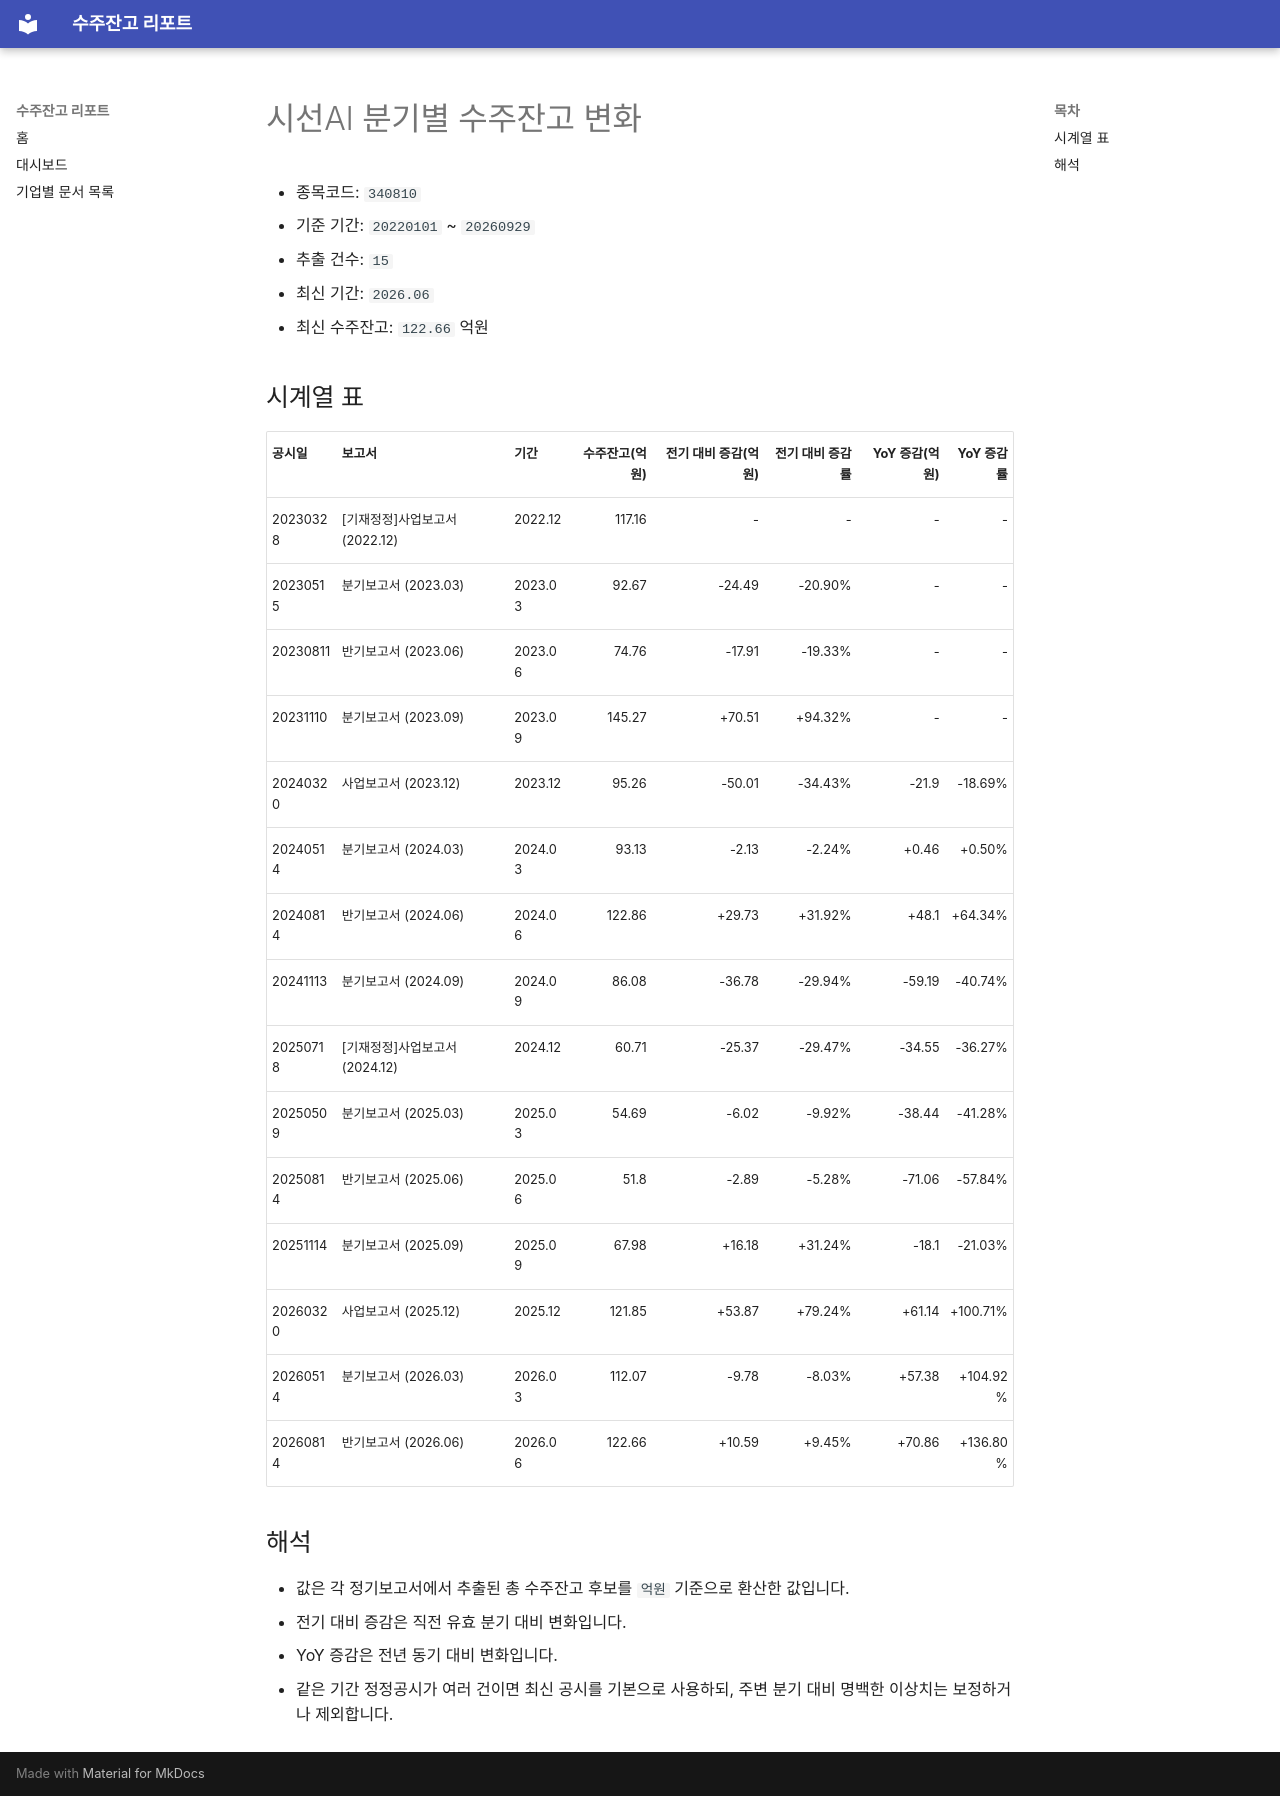

repository: agent-jaden/order-backlog-dashboard · page: companies/시선AI_수주잔고(340810)/index.html · generator: mkdocs

# 시선AI 분기별 수주잔고 변화

- 종목코드: `340810`
- 기준 기간: `20220101` ~ `20260929`
- 추출 건수: `15`
- 최신 기간: `2026.06`
- 최신 수주잔고: `122.66` 억원

## 시계열 표

| 공시일 | 보고서 | 기간 | 수주잔고(억원) | 전기 대비 증감(억원) | 전기 대비 증감률 | YoY 증감(억원) | YoY 증감률 |
| --- | --- | --- | ---: | ---: | ---: | ---: | ---: |
| 20230328 | [기재정정]사업보고서 (2022.12) | 2022.12 | 117.16 | - | - | - | - |
| 20230515 | 분기보고서 (2023.03) | 2023.03 | 92.67 | -24.49 | -20.90% | - | - |
| 20230811 | 반기보고서 (2023.06) | 2023.06 | 74.76 | -17.91 | -19.33% | - | - |
| 20231110 | 분기보고서 (2023.09) | 2023.09 | 145.27 | +70.51 | +94.32% | - | - |
| 20240320 | 사업보고서 (2023.12) | 2023.12 | 95.26 | -50.01 | -34.43% | -21.9 | -18.69% |
| 20240514 | 분기보고서 (2024.03) | 2024.03 | 93.13 | -2.13 | -2.24% | +0.46 | +0.50% |
| 20240814 | 반기보고서 (2024.06) | 2024.06 | 122.86 | +29.73 | +31.92% | +48.1 | +64.34% |
| 20241113 | 분기보고서 (2024.09) | 2024.09 | 86.08 | -36.78 | -29.94% | -59.19 | -40.74% |
| 20250718 | [기재정정]사업보고서 (2024.12) | 2024.12 | 60.71 | -25.37 | -29.47% | -34.55 | -36.27% |
| 20250509 | 분기보고서 (2025.03) | 2025.03 | 54.69 | -6.02 | -9.92% | -38.44 | -41.28% |
| 20250814 | 반기보고서 (2025.06) | 2025.06 | 51.8 | -2.89 | -5.28% | -71.06 | -57.84% |
| 20251114 | 분기보고서 (2025.09) | 2025.09 | 67.98 | +16.18 | +31.24% | -18.1 | -21.03% |
| 20260320 | 사업보고서 (2025.12) | 2025.12 | 121.85 | +53.87 | +79.24% | +61.14 | +100.71% |
| 20260514 | 분기보고서 (2026.03) | 2026.03 | 112.07 | -9.78 | -8.03% | +57.38 | +104.92% |
| 20260814 | 반기보고서 (2026.06) | 2026.06 | 122.66 | +10.59 | +9.45% | +70.86 | +136.80% |

## 해석

- 값은 각 정기보고서에서 추출된 총 수주잔고 후보를 `억원` 기준으로 환산한 값입니다.
- 전기 대비 증감은 직전 유효 분기 대비 변화입니다.
- YoY 증감은 전년 동기 대비 변화입니다.
- 같은 기간 정정공시가 여러 건이면 최신 공시를 기본으로 사용하되, 주변 분기 대비 명백한 이상치는 보정하거나 제외합니다.
